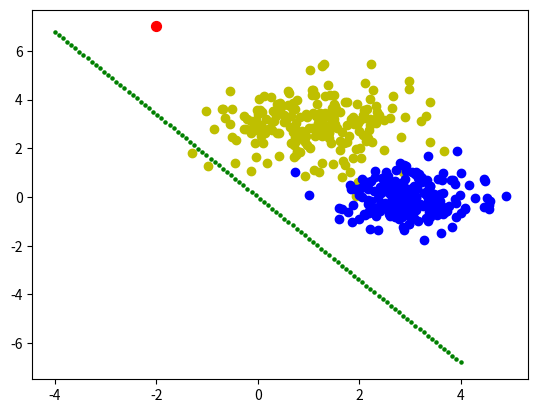

Source code (Python):
import numpy as np
import matplotlib.pyplot as plt
np.random.seed(10)


class FisherClassifier():
    def __init__(self):
        self.w = None

    def train(self, X, y):
        '''
        X:(row, col)
        y:(row,)
        return: None
        '''
        row, col = X.shape
        pos = X[y == 1]
        neg = X[y == 0]

        # cal mean
        m1 = np.mean(pos, axis=0)
        m2 = np.mean(neg, axis=0)

        # cal S_w
        sw = (pos - m1).T @ (pos - m1) / pos.shape[0] + (neg - m2).T @ (neg - m2)/neg.shape[0]

        # cal w
        self.w = np.linalg.inv(sw) @ (m1 - m2)

        # store variable for prediction
        self.mu1 = m1 @ self.w
        self.mu2 = m2 @ self.w

        self.s1 = np.mean((pos @ self.w - self.mu1)**2)
        self.s2 = np.mean( (neg @ self.w - self.mu2)**2 )

    def cal_gaussian(self, X, sigma, mu):
        return (1 / (sigma*(2*np.pi)**0.5) ) * np.exp( -(X - mu)**2 / (2*sigma**2) )

    def predict(self, X):
        '''
        X:(row, col)
        return: y: (row, )
        '''
        tmp = X @ self.w
        return int(self.cal_gaussian(tmp, self.s1, self.mu1) > self.cal_gaussian(tmp, self.s2, self.mu2))


if __name__ == '__main__':
    clf = FisherClassifier()

    # data preparation
    m1 = np.array([1, 3])
    m2 = np.array([3, 0])
    C1 = np.array([[1, 0], [0, 1]], np.float32)
    C2 = np.array([[0.5, 0], [0, 0.5]], np.float32)
    N = 200
    data1 = np.random.randn(N, 2)
    data2 = np.random.randn(N, 2)
    A1 = np.linalg.cholesky(C1)
    A2 = np.linalg.cholesky(C2)
    new_data1 = data1 @ A1.T + m1
    new_data2 = data2 @ A2.T + m2
    X = np.concatenate([new_data1, new_data2], axis=0)
    print(X.shape)

    y = np.concatenate([np.ones(200), np.zeros(200)])
    print(y.shape)

    X_test = np.array([[-2, 7]])

    # train model
    clf = FisherClassifier()
    clf.train(X, y)
    print(clf.predict(X_test))


    # visualization
    x = np.linspace(-4, 4, 100)
    print(clf.w)
    y = x * (clf.w[1]/clf.w[0]) # for W
    # y = x * (clf.w[0] / clf.w[1]) # for X where xw = 0
    plt.scatter(x, y, c = "g", s = 5)
    plt.scatter(new_data1[:, 0], new_data1[:, 1], c="y")
    plt.scatter(new_data2[:, 0], new_data2[:, 1], c="b")
    plt.scatter(X_test[0, 0], X_test[0, 1], s=50, c="r")
    plt.show()